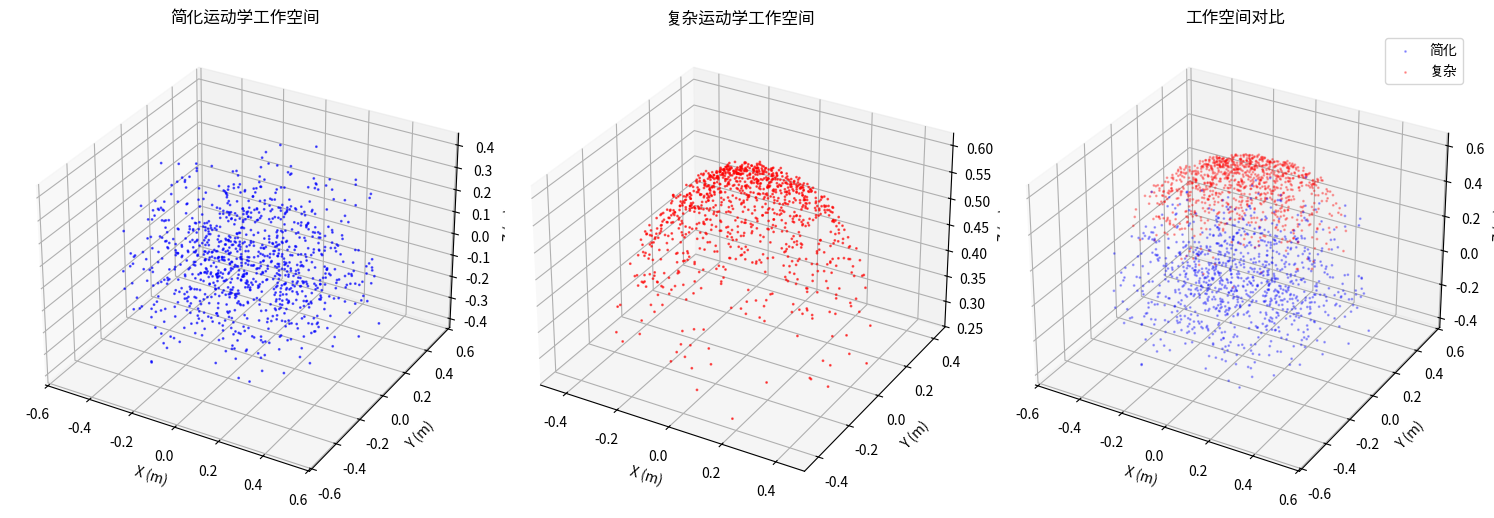

Generate this figure with matplotlib:
#!/usr/bin/env python3
"""
运动学对比分析：简化 vs 复杂
分析两种运动学的控制能力和工作空间差异
"""

import numpy as np
import matplotlib.pyplot as plt
from mpl_toolkits.mplot3d import Axes3D

class SimpleKinematics:
    """简化运动学 (你目前训练环境用的)"""
    
    def __init__(self, segment_lengths):
        self.segment_lengths = segment_lengths
        self.n_segments = len(segment_lengths)
    
    def forward(self, joint_angles):
        """简化前向运动学"""
        position = np.array([0.0, 0.0, 0.0])
        cumulative_angle_xy = 0.0
        
        positions = [position.copy()]  # 记录每个segment的末端
        
        for i in range(self.n_segments):
            joint1 = joint_angles[i * 2]      # 弯曲角（Z方向）
            joint2 = joint_angles[i * 2 + 1]  # 方向角（XY平面）
            length = self.segment_lengths[i]
            
            cumulative_angle_xy += joint2
            
            # 简化：直线段近似
            segment_end = length * np.array([
                np.cos(cumulative_angle_xy) * np.cos(joint1),
                np.sin(cumulative_angle_xy) * np.cos(joint1),
                np.sin(joint1)
            ])
            
            position += segment_end
            positions.append(position.copy())
        
        return position, positions


class ComplexKinematics:
    """复杂运动学 (C++实际硬件用的)"""
    
    def __init__(self, segment_lengths):
        self.segment_lengths = segment_lengths
        self.n_segments = len(segment_lengths)
    
    def config_to_translation(self, alpha, beta, arc_length):
        """C++的复杂运动学公式"""
        if abs(alpha) < 1e-6:  # alpha不能为0
            alpha = 1e-6
        
        x = arc_length/alpha * (1 - np.cos(alpha)) * np.sin(beta)
        y = arc_length/alpha * (1 - np.cos(alpha)) * np.cos(beta)
        z = arc_length/alpha * np.sin(alpha)
        
        return np.array([x, y, z])
    
    def config_to_rotation(self, alpha, beta):
        """C++的复杂旋转矩阵"""
        if abs(alpha) < 1e-6:
            alpha = 1e-6
        
        cos_a, sin_a = np.cos(alpha), np.sin(alpha)
        cos_b, sin_b = np.cos(beta), np.sin(beta)
        
        rotation = np.array([
            [cos_b*cos_b*(1-cos_a) + cos_a, -cos_b*sin_b*(1-cos_a), sin_a*sin_b],
            [-cos_b*sin_b*(1-cos_a), sin_b*sin_b*(1-cos_a) + cos_a, sin_a*cos_b],
            [-sin_a*sin_b, -sin_a*cos_b, cos_a]
        ])
        
        return rotation
    
    def forward(self, joint_angles):
        """复杂前向运动学 - 链式旋转变换"""
        position = np.array([0.0, 0.0, 0.0])
        rotation = np.eye(3)  # 累积旋转矩阵
        
        positions = [position.copy()]
        
        for i in range(self.n_segments):
            alpha = joint_angles[i * 2]      # 弯曲角 (对应C++的alpha)
            beta = joint_angles[i * 2 + 1]   # 方向角 (对应C++的beta)
            arc_length = self.segment_lengths[i]
            
            # 复杂：连续弯曲弧
            local_translation = self.config_to_translation(alpha, beta, arc_length)
            local_rotation = self.config_to_rotation(alpha, beta)
            
            # 链式变换
            position = position + rotation @ local_translation
            rotation = rotation @ local_rotation
            
            positions.append(position.copy())
        
        return position, positions


def compare_workspaces():
    """对比两种运动学的工作空间"""
    print("🔍 运动学工作空间对比分析")
    print("=" * 60)
    
    # 3节机械臂
    segment_lengths = [0.2, 0.2, 0.2]
    simple_kin = SimpleKinematics(segment_lengths)
    complex_kin = ComplexKinematics(segment_lengths)
    
    # 生成测试关节角度
    n_samples = 1000
    joint_ranges = [(-0.8, 0.8), (-np.pi, np.pi)]  # [弯曲角, 方向角]
    
    simple_endpoints = []
    complex_endpoints = []
    
    print(f"生成{n_samples}个随机配置...")
    
    for _ in range(n_samples):
        joint_angles = []
        for i in range(3):  # 3节
            joint1 = np.random.uniform(*joint_ranges[0])  # 弯曲角
            joint2 = np.random.uniform(*joint_ranges[1])  # 方向角
            joint_angles.extend([joint1, joint2])
        
        joint_angles = np.array(joint_angles)
        
        # 计算末端位置
        simple_end, _ = simple_kin.forward(joint_angles)
        complex_end, _ = complex_kin.forward(joint_angles)
        
        simple_endpoints.append(simple_end)
        complex_endpoints.append(complex_end)
    
    simple_endpoints = np.array(simple_endpoints)
    complex_endpoints = np.array(complex_endpoints)
    
    # 工作空间分析
    print(f"\n📊 工作空间统计:")
    
    simple_reach = np.linalg.norm(simple_endpoints, axis=1)
    complex_reach = np.linalg.norm(complex_endpoints, axis=1)
    
    print(f"简化运动学:")
    print(f"  最大到达距离: {simple_reach.max():.3f}m")
    print(f"  平均到达距离: {simple_reach.mean():.3f}m")
    print(f"  工作空间体积估计: {estimate_volume(simple_endpoints):.3f}m³")
    
    print(f"复杂运动学:")
    print(f"  最大到达距离: {complex_reach.max():.3f}m")
    print(f"  平均到达距离: {complex_reach.mean():.3f}m")
    print(f"  工作空间体积估计: {estimate_volume(complex_endpoints):.3f}m³")
    
    # 位置差异分析
    position_errors = np.linalg.norm(simple_endpoints - complex_endpoints, axis=1)
    print(f"\n🎯 控制精度差异:")
    print(f"  平均位置误差: {position_errors.mean():.3f}m")
    print(f"  最大位置误差: {position_errors.max():.3f}m")
    print(f"  误差标准差: {position_errors.std():.3f}m")
    
    # 可视化
    visualize_workspaces(simple_endpoints, complex_endpoints)
    
    return simple_endpoints, complex_endpoints, position_errors


def estimate_volume(points):
    """估计工作空间体积"""
    # 用边界盒体积估计
    ranges = points.max(axis=0) - points.min(axis=0)
    return np.prod(ranges)


def visualize_workspaces(simple_points, complex_points):
    """可视化工作空间对比"""
    fig = plt.figure(figsize=(15, 5))
    
    # 简化运动学工作空间
    ax1 = fig.add_subplot(131, projection='3d')
    ax1.scatter(simple_points[:, 0], simple_points[:, 1], simple_points[:, 2], 
               c='blue', alpha=0.6, s=1)
    ax1.set_title('简化运动学工作空间')
    ax1.set_xlabel('X (m)')
    ax1.set_ylabel('Y (m)')
    ax1.set_zlabel('Z (m)')
    
    # 复杂运动学工作空间
    ax2 = fig.add_subplot(132, projection='3d')
    ax2.scatter(complex_points[:, 0], complex_points[:, 1], complex_points[:, 2], 
               c='red', alpha=0.6, s=1)
    ax2.set_title('复杂运动学工作空间')
    ax2.set_xlabel('X (m)')
    ax2.set_ylabel('Y (m)')
    ax2.set_zlabel('Z (m)')
    
    # 对比图
    ax3 = fig.add_subplot(133, projection='3d')
    ax3.scatter(simple_points[:, 0], simple_points[:, 1], simple_points[:, 2], 
               c='blue', alpha=0.3, s=1, label='简化')
    ax3.scatter(complex_points[:, 0], complex_points[:, 1], complex_points[:, 2], 
               c='red', alpha=0.3, s=1, label='复杂')
    ax3.set_title('工作空间对比')
    ax3.set_xlabel('X (m)')
    ax3.set_ylabel('Y (m)')
    ax3.set_zlabel('Z (m)')
    ax3.legend()
    
    plt.tight_layout()
    plt.savefig('kinematics_workspace_comparison.png', dpi=150, bbox_inches='tight')
    print(f"📊 工作空间对比图已保存: kinematics_workspace_comparison.png")


def test_specific_configurations():
    """测试特定配置的差异"""
    print(f"\n🧪 特定配置测试:")
    print("=" * 40)
    
    segment_lengths = [0.2, 0.2, 0.2]
    simple_kin = SimpleKinematics(segment_lengths)
    complex_kin = ComplexKinematics(segment_lengths)
    
    test_configs = [
        [0.0, 0.0, 0.0, 0.0, 0.0, 0.0],      # 直线
        [0.5, 0.0, 0.5, 0.0, 0.5, 0.0],      # Z方向弯曲
        [0.0, np.pi/2, 0.0, np.pi/2, 0.0, np.pi/2],  # Y方向
        [0.3, np.pi/4, -0.3, -np.pi/4, 0.3, np.pi/4], # S形
    ]
    
    config_names = ["直线配置", "Z向弯曲", "Y向转弯", "S形弯曲"]
    
    for config, name in zip(test_configs, config_names):
        joint_angles = np.array(config)
        
        simple_end, simple_path = simple_kin.forward(joint_angles)
        complex_end, complex_path = complex_kin.forward(joint_angles)
        
        error = np.linalg.norm(simple_end - complex_end)
        
        print(f"{name}:")
        print(f"  简化末端: [{simple_end[0]:.3f}, {simple_end[1]:.3f}, {simple_end[2]:.3f}]")
        print(f"  复杂末端: [{complex_end[0]:.3f}, {complex_end[1]:.3f}, {complex_end[2]:.3f}]")
        print(f"  位置误差: {error:.3f}m")
        print()


def main():
    """主函数"""
    print("🚀 运动学对比分析启动")
    print("分析简化运动学 vs 复杂运动学的差异")
    print()
    
    # 工作空间对比
    simple_points, complex_points, errors = compare_workspaces()
    
    # 特定配置测试
    test_specific_configurations()
    
    # 结论
    print("🎯 关键结论:")
    print("=" * 40)
    
    avg_error = errors.mean()
    max_error = errors.max()
    
    if avg_error > 0.05:  # 5cm
        print("❌ 两种运动学差异显著!")
        print(f"   平均误差: {avg_error:.3f}m > 5cm")
        print("   必须重新训练使用复杂运动学")
    elif avg_error > 0.02:  # 2cm
        print("⚠️ 两种运动学有一定差异")
        print(f"   平均误差: {avg_error:.3f}m (2-5cm)")
        print("   建议重新训练以提高精度")
    else:
        print("✅ 两种运动学相对接近")
        print(f"   平均误差: {avg_error:.3f}m < 2cm")
        print("   可能不需要重新训练")
    
    print(f"\n🔍 详细分析:")
    print(f"   最大误差: {max_error:.3f}m")
    print(f"   误差标准差: {errors.std():.3f}m")
    print(f"   >5cm误差的配置: {(errors > 0.05).sum()}/{len(errors)} ({(errors > 0.05).mean()*100:.1f}%)")


if __name__ == "__main__":
    main()
